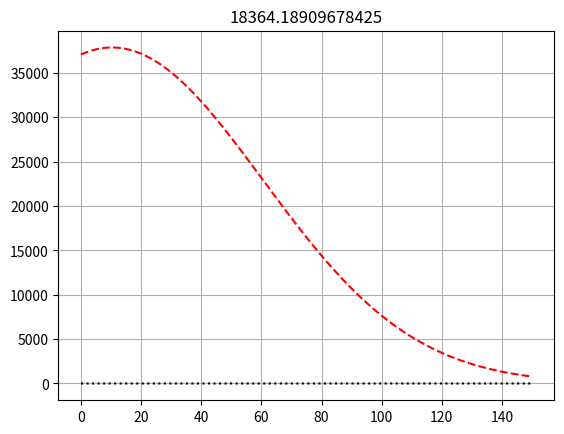

Here is the Python script that generated this plot:
import numpy as np
import pandas as pd
import scipy
import matplotlib.pyplot as plt
import random
from numpy.random import default_rng
rng = default_rng()
#vals = rng.standard_normal(10)
#more_vals = rng.standard_normal(10)

# First specify how many Gaussians there will be.
numGaussians = 6

def gaussian(x, peakPosition, width):
#  gaussian(x,pos,wid) = gaussian peak centered on pos, half-width=wid
#  x may be scalar, vector, or matrix, pos and wid both scalar
# [redacted]
# Examples: gaussian([0 1 2],1,2) gives result [0.5000    1.0000    0.5000]
# plot(gaussian([1:100],50,20)) displays gaussian band centered at 50 with width 20.
    g = np.exp(-((x - peakPosition) / (0.60056120439323 * width)) ** 2)
    return g

def fitgauss(x, *args):
# Fitting function for multiple overlapping Gaussians, with statements
# added (lines 18 and 19) to slow the progress and plot each step along the
# way, for educational purposes.
# Author: T. C. O'Haver, 2006
    global c 
    t, y = args[0], args[1]
    A = np.zeros((len(t), round(len(x) / 2)),  float)
    for j in range(0, round(len(x)/2)):
        g = gaussian(t, x[2 * j - 1], x[2 * j]).transpose()
        #print('g',g, g.shape)
        A[:,j] = g
    print('A',A)#, 'y',y)
    c = np.linalg.lstsq(A, y.transpose())
    print('c',c[0])
    z = np.matmul(A,c[0])
    theError = np.linalg.norm(z - y)
    # Penalty so that heights don't become negative.
    print(sum(c[0]<0))
    if sum(c[0] < 0) > 0:
        #print('in if')
        theError = theError + 1000000000
    return theError

def PlotComponentCurves(x, y, t, c, parameter):
    # Get the means and widths.
    means = parameter[0::2]
    widths = parameter[1::2]
    #print(means, widths)
    yhat = np.zeros((1, len(t)), int)
    numGaussians = len(c)
    #print(c)
    for k in range(0, numGaussians):
        # Get each component curve.
        #print(k)
        #print(c[0][k], means[k], widths[k])
        thisEstimatedCurve = c[0][k] * gaussian(t, means[k], widths[k])
        #print(thisEstimatedCurve)
        # Plot component curves.
        #plt.plot(x, thisEstimatedCurve)
        # Overall curve estimate is the sum of the component curves.
        yhat = yhat + thisEstimatedCurve
    # Plot original summation curve, that is the actual curve.
    plt.plot(x, y.transpose(), color='k',linestyle = ':')
    # Plot estimated summation curve, that is the estimate of the curve.
    #print(yhat.shape)
    #print(yhat)
    plt.plot(x, yhat.transpose(), color = 'r',linestyle = '--')
    plt.grid()
    return yhat

#centers = rng.integers(0, 100, (numGaussians))
#sigmas = rng.integers(0, 20, (numGaussians))
#amplitudes = rng.integers(10, 40, (numGaussians))

centers = np.array([64,59,23,79,29,93])#%randi(100, 1, numGaussians);
sigmas = np.array([6,11,7,5,11,3])#%randi(20, 1, numGaussians);
amplitudes = np.array([40,20,16,26,20,36])#%randi([10, 40], 1, numGaussians);

# Make signal that is the sum of all Gaussians
# g = gaussian(x, peakPosition, width)
x = np.linspace(0, 150, 1000)
y = np.zeros(len(x))
# hFig = figure

# Put all the parameters into a table for convenience in looking at, and using, the results.
tActual = pd.DataFrame({'amplitudes':amplitudes, 'mean_posn':centers, 'width':sigmas})
# Now sort parameters in order of increasing mean, just so it's easier to think about (though it's not required).
tActual = tActual.sort_values('mean_posn')
tActual = tActual.reset_index(drop=True)

print(tActual)

# # Sum up the component curves to make our test signal that we will analyze to try to guess the component curves from.
for k in range(0, numGaussians):
    #this_gaussian = tActual.amplitudes[k] * gaussian(x, tActual.mean_posn[k], tActual.width[k])
    this_gaussian = gaussian(x, tActual.mean_posn[k], tActual.width[k])
    y = y + this_gaussian
    #plt.plot(x,this_gaussian, label = k)
#plt.plot(x,y, ':', color = 'k', label = 'sum')
#plt.legend()
#plt.show()


# %----------------------------------------------------------------------------------------------------------------------------------
# # Now we have our test signal and we can begin....
# # Fit Gaussian Peaks:
# # Initial Gaussian Parameters
initial_guesses = np.array([tActual.mean_posn, tActual.width])
# # Add a little noise so that our first guess is not dead on accurate.
initial_guesses = initial_guesses + 2 * rng.random(np.array(initial_guesses).shape)
print(initial_guesses)
startingGuesses = initial_guesses.reshape(numGaussians*2)


# # Initializations
# NumTrials = 0  # Track trials
# TrialError = 0 # Track errors
# # t and y must be row vectors.
tFit = x #reshape(x, 1, [])
# y = reshape(y, 1, [])

# %-------------------------------------------------------------------------------------------------------------------------------------------
# # Perform an iterative fit using the FMINSEARCH function to optimize the height, width and center of the multiple Gaussians.
# options = optimset('TolX', 1e-4, 'MaxFunEvals', 10^12)  # Determines how close the model must fit the data

# # Run optimization

minimized = scipy.optimize.fmin(func=fitgauss, x0=initial_guesses, args = (tFit,y), xtol = 1e-6, maxiter = 10000000, ftol = 1e-6)
print(minimized)
# %%%%%%%%%%%%%%%%%%%%%%%%%%%%%%%%%%%%%%%%%%%%%%%%%%%%%%%%%%%%%%%%%%%%%%%%%%%%%%%%%%%%%%%%%%%%%%%%


# %----------------------------------------------------------------------------------------------------------------
# # Now plot results.
yhat = PlotComponentCurves(x, y, tFit, c, minimized)
#print(yhat)

# # Compute the residuals between the actual y and the estimated y and put that into the graph's title.
meanResidual = np.mean(abs(y - yhat))
plt.title(meanResidual)
plt.show()
# fprintf('The mean of the absolute value of the residuals is %f.\n', meanResidual)
# caption = sprintf('Estimation of %d Gaussian Curves that will fit data.  Mean Residual = %f.', numGaussians, meanResidual)
# title(caption, 'FontSize', fontSize, 'Interpreter', 'none')
# drawnow

# # Make table for the fitted, estimated results.
# # First make numGaussians row by 3 column matrix: Column 1 = amplitude, column 2 = mean, column 3 = width.
# # 	parameter # Print to command window.
# estimatedMuSigma = reshape(parameter, 2, [])'
# gaussianParameters = [c, estimatedMuSigma]
# # Now sort parameters in order of increasing mean
# gaussianParameters = sortrows(gaussianParameters, 2)
# tActual # Display actual table in the command window.
# # Create table of the output parameters and display it below the actual, true parameters.
# tEstimate = table((1:numGaussians)', c(:), estimatedMuSigma(:, 1), estimatedMuSigma(:, 2), 'VariableNames', {'Number', 'Amplitude', 'Mean', 'Width'})

# # Plot the error as a function of trial number.
# hFigError = figure()
# hFigError.Name = 'Errors'
# plot(TrialError, 'b-')
# # hFigError.WindowState = 'maximized'
# grid on
# xlabel('Trial Number', 'FontSize', fontSize)
# ylabel('Error', 'FontSize', fontSize)

# caption = sprintf('Errors for all %d trials.', length(TrialError))
# title(caption, 'FontSize', fontSize, 'Interpreter', 'none')

# message = sprintf('Done!\nHere is the result!\nNote: there could be multiple ways\n(multiple sets of Gaussians)\nthat you could achieve the same sum (same test curve).')
# fprintf('Done running %s.m.\n', mfilename)
# msgboxw(message)

# %=======================================================================================================================================================
# function yhat = PlotComponentCurves(x, y, t, c, parameter)
# try
# 	fontSize = 20
# 	# Get the means and widths.
# 	means = parameter(1 : 2 : end)
# 	widths = parameter(2 : 2 : end)
# 	# Now plot results.
# 	hFig2 = figure
# 	hFig2.Name = 'Fitted Component Curves'
# 	# 	plot(x, y, '--', 'LineWidth', 2)
# 	hold on
# 	yhat = zeros(1, length(t))
# 	numGaussians = length(c)
# 	legendStrings = cell(numGaussians + 2, 1)
# 	for k = 1 : numGaussians
# 		# Get each component curve.
# 		thisEstimatedCurve = c(k) .* gaussian(t, means(k), widths(k))
# 		# Plot component curves.
# 		plot(x, thisEstimatedCurve, '-', 'LineWidth', 2)
# 		hold on
# 		# Overall curve estimate is the sum of the component curves.
# 		yhat = yhat + thisEstimatedCurve
# 		legendStrings{k} = sprintf('Estimated Gaussian %d', k)
# 	end
# 	# Plot original summation curve, that is the actual curve.
# 	plot(x, y, 'r-', 'LineWidth', 1)
# 	# Plot estimated summation curve, that is the estimate of the curve.
# 	plot(x, yhat, 'k--', 'LineWidth', 2)
# 	grid on
# 	xlabel('X', 'FontSize', fontSize)
# 	ylabel('Y', 'FontSize', fontSize)
# 	caption = sprintf('Estimation of %d Gaussian Curves that will fit data.', numGaussians)
# 	title(caption, 'FontSize', fontSize, 'Interpreter', 'none')
# 	grid on
# 	legendStrings{numGaussians+1} = sprintf('Actual original signal')
# 	legendStrings{numGaussians+2} = sprintf('Sum of all %d Gaussians', numGaussians)
# 	legend(legendStrings)
# 	xlim(sort([x(1) x(end)]))
# 	hFig2.WindowState = 'maximized'
# 	drawnow
	
# catch ME
# 	# Some error happened if you get here.
# 	callStackString = GetCallStack(ME)
# 	errorMessage = sprintf('Error in program %s.\nTraceback (most recent at top):\n%s\nError Message:\n%s', ...
# 		mfilename, callStackString, ME.message)
# 	WarnUser(errorMessage)
# end
# end # of PlotComponentCurves


# %=======================================================================================================================================================
# function theError = fitgauss(lamda, t, y)
# # Fitting function for multiple overlapping Gaussians, with statements
# # added (lines 18 and 19) to slow the progress and plot each step along the
# # way, for educational purposes.
# # Author: T. C. O'Haver, 2006

# global c NumTrials TrialError
# try
	
# 	A = zeros(length(t), round(length(lamda) / 2))
# 	for j = 1 : length(lamda) / 2
# 		A(:,j) = gaussian(t, lamda(2 * j - 1), lamda(2 * j))'
# 	end
	
# 	c = A \ y'
# 	z = A * c
# 	theError = norm(z - y')
	
# 	# Penalty so that heights don't become negative.
# 	if sum(c < 0) > 0
# 		theError = theError + 1000000
# 	end
	
# 	NumTrials = NumTrials + 1
 	
# catch ME
# 	# Some error happened if you get here.
# 	callStackString = GetCallStack(ME)
# 	errorMessage = sprintf('Error in program %s.\nTraceback (most recent at top):\n%s\nError Message:\n%s', ...
# 		mfilename, callStackString, ME.message)
# 	WarnUser(errorMessage)
# end
# end # of fitgauss()


# %=======================================================================================================================================================
# function g = gaussian(x, peakPosition, width)
# #  gaussian(x,pos,wid) = gaussian peak centered on pos, half-width=wid
# #  x may be scalar, vector, or matrix, pos and wid both scalar
# [redacted]
# # Examples: gaussian([0 1 2],1,2) gives result [0.5000    1.0000    0.5000]
# # plot(gaussian([1:100],50,20)) displays gaussian band centered at 50 with width 20.
# g = exp(-((x - peakPosition) ./ (0.60056120439323 .* width)) .^ 2)
# end # of gaussian()

# %=======================================================================================================================================================
# # Gets a string describing the call stack where each line is the filename, function name, and line number in that file.
# # Sample usage
# # try
# # 	# Some code that might throw an error......
# # catch ME
# # 	callStackString = GetCallStack(ME)
# # 	errorMessage = sprintf('Error in program %s.\nTraceback (most recent at top):\n%s\nError Message:\n%s', ...
# # 		mfilename, callStackString, ME.message)
# # 	WarnUser(errorMessage)
# # end
# function callStackString = GetCallStack(errorObject)
# try
# 	theStack = errorObject.stack
# 	callStackString = ''
# 	stackLength = length(theStack)
# 	# Get the date of the main, top level function:
# 	# 	d = dir(theStack(1).file)
# 	# 	fileDateTime = d.date(1:end-3)
# 	if stackLength <= 3
# 		# Some problem in the OpeningFcn
# 		# Only the first item is useful, so just alert on that.
# 		[folder, baseFileName, ext] = fileparts(theStack(1).file)
# 		baseFileName = sprintf('%s%s', baseFileName, ext)	# Tack on extension.
# 		callStackString = sprintf('%s in file %s, in the function %s, at line %d\n', callStackString, baseFileName, theStack(1).name, theStack(1).line)
# 	else
# 		# Got past the OpeningFcn and had a problem in some other function.
# 		for k = 1 : length(theStack)-3
# 			[folder, baseFileName, ext] = fileparts(theStack(k).file)
# 			baseFileName = sprintf('%s%s', baseFileName, ext)	# Tack on extension.
# 			callStackString = sprintf('%s in file %s, in the function %s, at line %d\n', callStackString, baseFileName, theStack(k).name, theStack(k).line)
# 		end
# 	end
# catch ME
# 	errorMessage = sprintf('Error in program %s.\nTraceback (most recent at top):\nError Message:\n%s', ...
# 		mfilename, ME.message)
# 	WarnUser(errorMessage)
# end
# end # from callStackString

# %==========================================================================================================================
# # Pops up a warning message, and prints the error to the command window.
# function WarnUser(warningMessage)
# if nargin == 0
# 	return # Bail out if they called it without any arguments.
# end
# try
# 	fprintf('%s\n', warningMessage)
# 	uiwait(warndlg(warningMessage))
# 	# Write the warning message to the log file
# 	folder = 'C:\Users\<user>\Documents\MATLAB Settings'
# 	if ~exist(folder, 'dir')
# 		mkdir(folder)
# 	end
# 	fullFileName = fullfile(folder, 'Error Log.txt')
# 	fid = fopen(fullFileName, 'at')
# 	if fid >= 0
# 		fprintf(fid, '\nThe error below occurred on %s.\n%s\n', datestr(now), warningMessage)
# 		fprintf(fid, '-------------------------------------------------------------------------------\n')
# 		fclose(fid)
# 	end
# catch ME
# 	message = sprintf('Error in WarnUser():\n%s', ME.message)
# 	fprintf('%s\n', message)
# 	uiwait(warndlg(message))
# end
# end # from WarnUser()
